Image classification data set "224x224" (saloviho/SORRY on GitHub). Class labels (12): adware, benign, crypto miner, downloader, dropper, file infector, flooder, installer, packed, ransomware, spyware, worm.

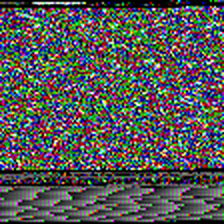
Label: ransomware

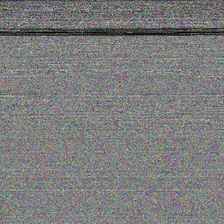
Label: crypto miner

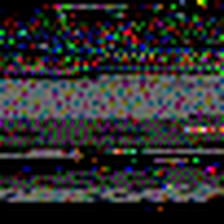
Label: benign

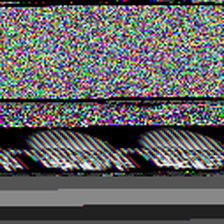
Label: spyware

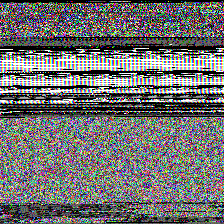
Label: downloader

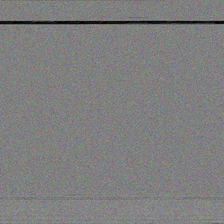
Label: packed
